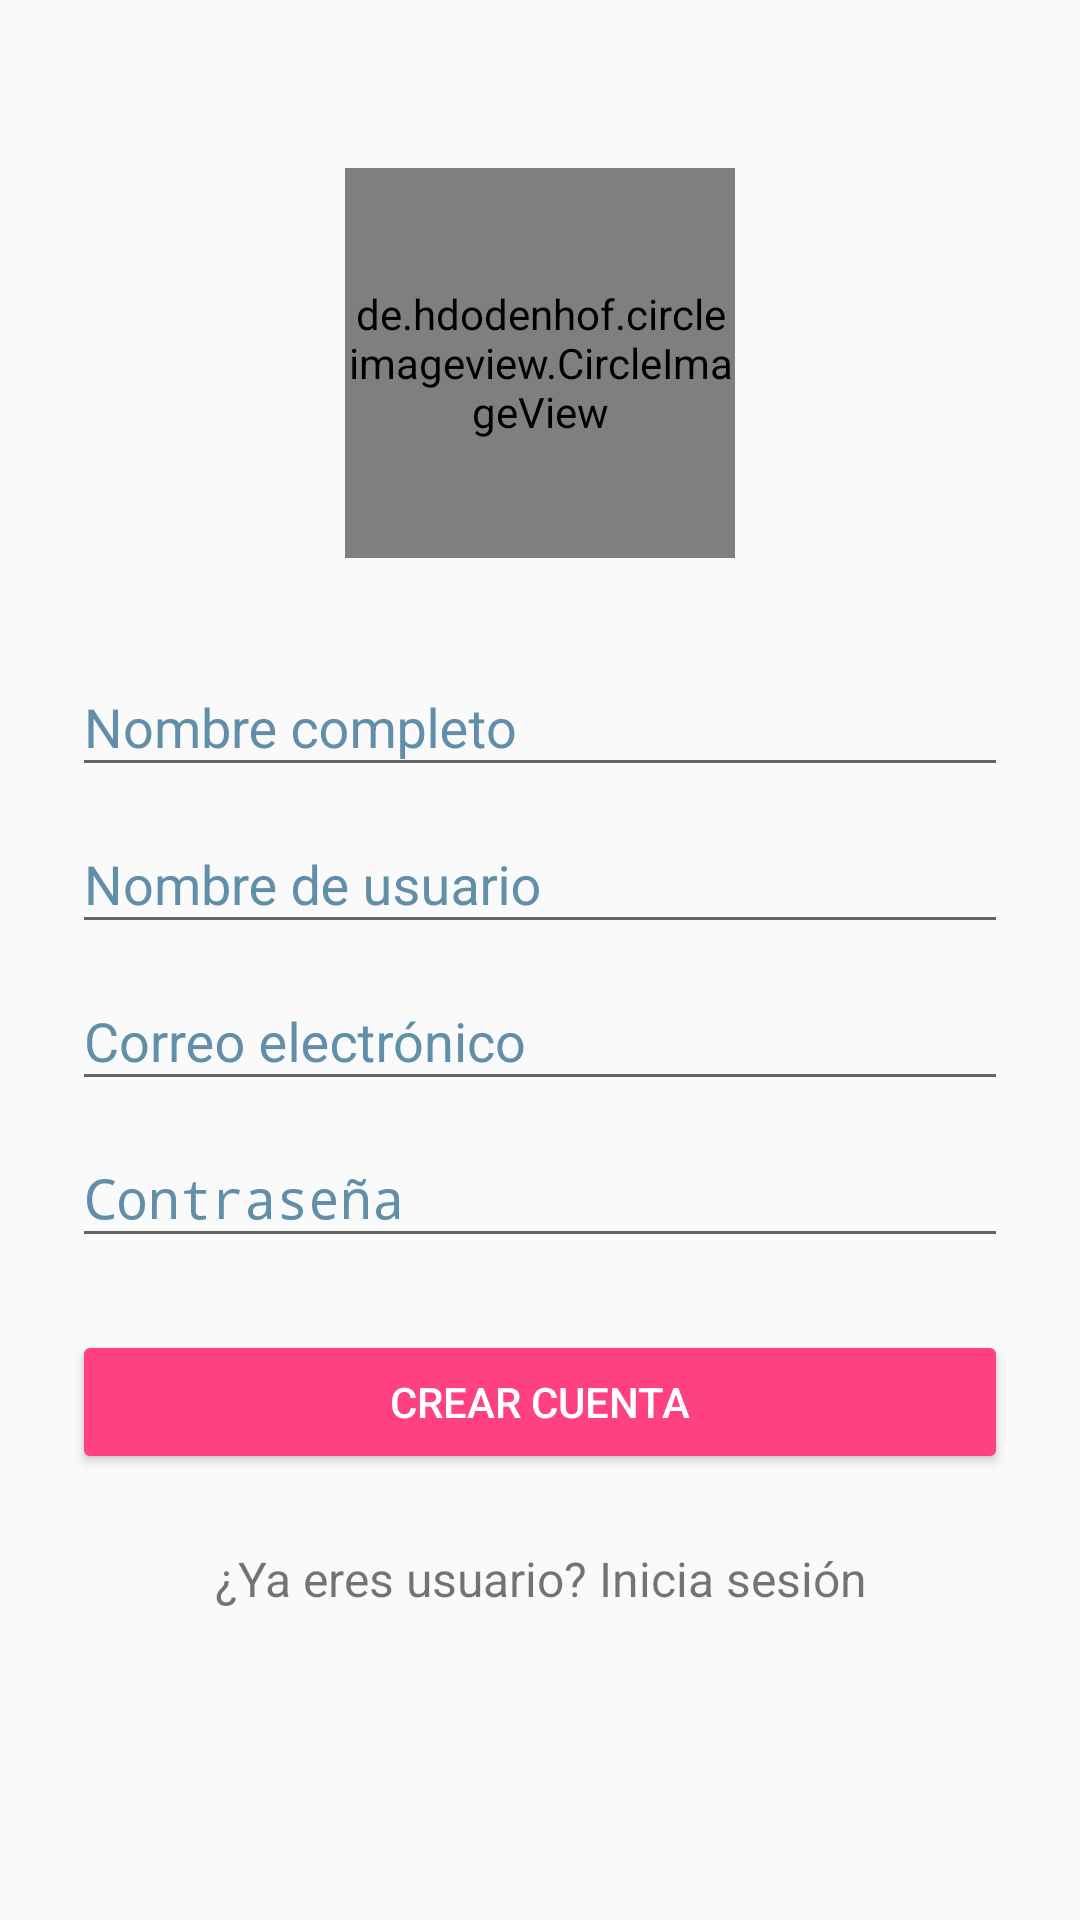

Here is an Android app screen rendered from its layout file. Give the layout XML and the strings, colors and styles it references.
<!-- AndroidManifest.xml: activity theme AppTheme -->
<!-- res/layout/activity_sign_up.xml -->
<?xml version="1.0" encoding="utf-8"?>
<ScrollView xmlns:android="http://schemas.android.com/apk/res/android"
    xmlns:app="http://schemas.android.com/apk/res-auto"
    xmlns:tools="http://schemas.android.com/tools"
    android:layout_width="match_parent"
    android:layout_height="match_parent"
    tools:context=".activities.SignUpActivity"
    android:scrollbars="vertical">

    <LinearLayout
        android:orientation="vertical"
        android:layout_width="match_parent"
        android:layout_height="wrap_content"
        android:paddingTop="56dp"
        android:paddingLeft="24dp"
        android:paddingRight="24dp">

        <de.hdodenhof.circleimageview.CircleImageView
            android:src="@drawable/profile"
            app:civ_border_color="@color/blue"
            android:layout_marginBottom="24dp"
            android:layout_height="130dp"
            android:layout_width="130dp"
            android:layout_gravity="center_horizontal"
            app:civ_border_width="2dp" />
        <android.support.design.widget.TextInputLayout
            android:layout_width="match_parent"
            android:layout_height="match_parent"
            android:textColorHint="@color/activity_sing_colorPrimaryDark">

            <EditText
                android:id="@+id/nameSignUp"
                android:layout_width="match_parent"
                android:layout_height="wrap_content"
                android:textColor="@color/activity_sing_colorPrimaryDark"
                android:inputType="textCapWords"
                android:hint="@string/activity_sign_up_name"
                app:backgroundTint="@color/activity_sing_colorPrimaryDark"
                tools:ignore="RtlHardcoded" />

        </android.support.design.widget.TextInputLayout>

        <android.support.design.widget.TextInputLayout
            android:layout_width="match_parent"
            android:layout_height="match_parent"
            android:textColorHint="@color/activity_sing_colorPrimaryDark">

            <EditText
                android:id="@+id/userNameSignUp"
                android:layout_width="match_parent"
                android:layout_height="wrap_content"
                android:textColor="@color/activity_sing_colorPrimaryDark"
                android:inputType="textCapWords"
                android:hint="@string/activity_sign_up_username"
                app:backgroundTint="@color/activity_sing_colorPrimaryDark"
                tools:ignore="RtlHardcoded" />

        </android.support.design.widget.TextInputLayout>


        <android.support.design.widget.TextInputLayout
            android:layout_width="match_parent"
            android:layout_height="match_parent"
            android:textColorHint="@color/activity_sing_colorPrimaryDark">

            <EditText
                android:id="@+id/emailSignUp"
                android:layout_width="match_parent"
                android:layout_height="wrap_content"
                android:textColor="@color/activity_sing_colorPrimaryDark"
                android:inputType="textEmailAddress"
                android:hint="@string/activity_sign_up_email"
                app:backgroundTint="@color/activity_sing_colorPrimaryDark"
                tools:ignore="RtlHardcoded" />

        </android.support.design.widget.TextInputLayout>

        <android.support.design.widget.TextInputLayout
            android:layout_width="match_parent"
            android:layout_height="wrap_content"
            android:textColorHint="@color/activity_sing_colorPrimaryDark">

            <EditText
                android:id="@+id/passwordSignUp"
                android:layout_width="match_parent"
                android:textColor="@color/activity_sing_colorPrimaryDark"
                android:layout_height="wrap_content"
                android:hint="@string/activity_sign_up_password"
                android:inputType="textPassword"
                app:backgroundTint="@color/activity_sing_colorPrimaryDark"
                tools:ignore="RtlHardcoded,TextFields" />

        </android.support.design.widget.TextInputLayout>

        
        <android.support.v7.widget.AppCompatButton
            android:id="@+id/sign_up_btn"
            android:layout_width="fill_parent"
            android:layout_height="wrap_content"
            android:layout_marginTop="24dp"
            android:layout_marginBottom="24dp"
            android:padding="12dp"
            android:theme="@style/RaisedButton"
            android:text="Crear cuenta"/>

        <TextView android:id="@+id/link_login"
            android:layout_width="fill_parent"
            android:layout_height="wrap_content"
            android:layout_marginBottom="24dp"
            android:text="¿Ya eres usuario? Inicia sesión"
            android:gravity="center"
            android:textSize="16sp"/>

    </LinearLayout>
</ScrollView>
<!-- resources referenced by this layout -->
<resources>
  <color name="activity_sing_colorPrimaryDark">#618fa9</color>
  <item name="blue" type="color">#2196f3</item>
  <string name="activity_sign_up_email">Correo electrónico</string>
  <string name="activity_sign_up_name">Nombre completo</string>
  <string name="activity_sign_up_password">Contraseña</string>
  <string name="activity_sign_up_username">Nombre de usuario</string>
  <style name="RaisedButton" parent="Theme.AppCompat.Light">
          <item name="colorControlHighlight">@color/colorWhite</item>
          <item name="colorButtonNormal">@color/colorAccent</item>
          <item name="android:textColor">@color/colorWhite</item>
      </style>
  <style name="AppTheme" parent="Theme.AppCompat.Light.DarkActionBar">
          
          <item name="colorPrimary">@color/colorPrimary</item>
          <item name="colorPrimaryDark">@color/colorPrimaryDark</item>
          <item name="colorAccent">@color/colorAccent</item>
      </style>
  <color name="colorWhite">#FFFFFF</color>
  <color name="colorAccent">#FF4081</color>
  <color name="colorPrimary">#3F51B5</color>
  <color name="colorPrimaryDark">#303F9F</color>
</resources>
